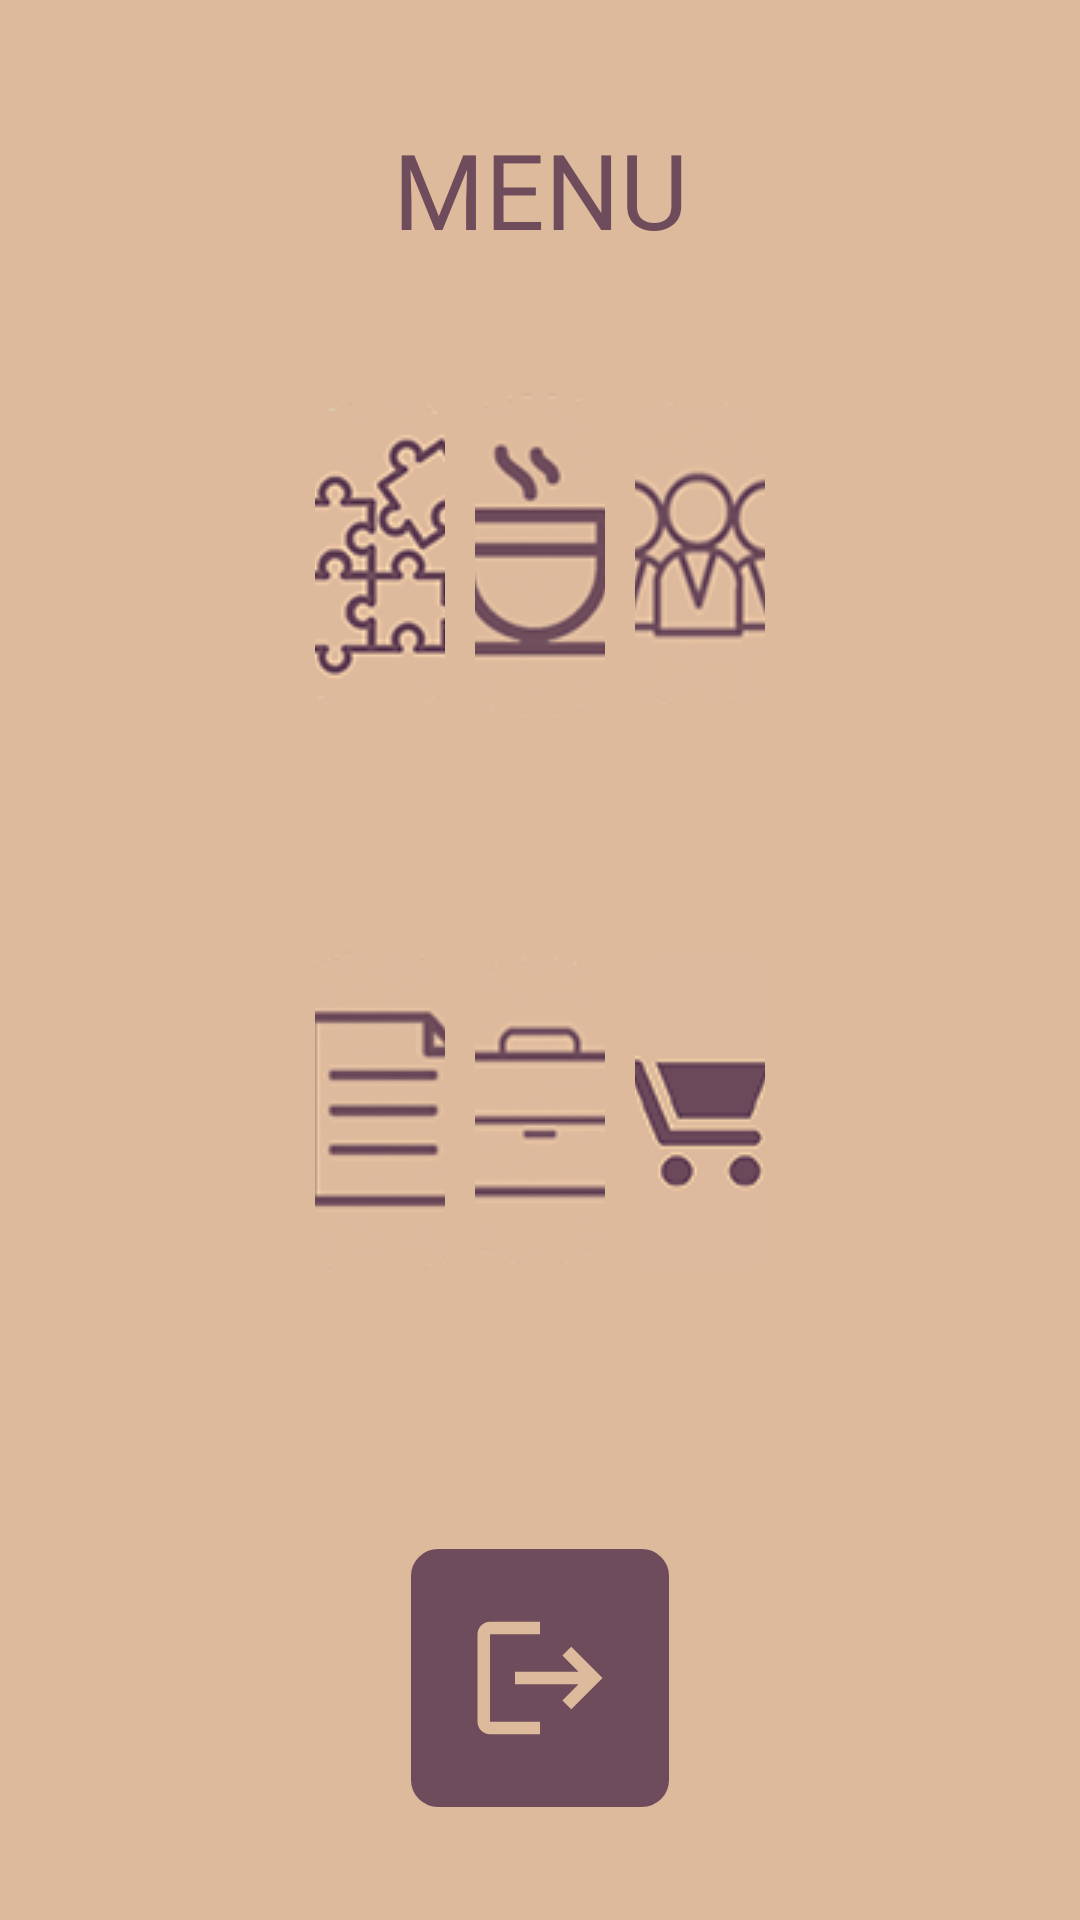

The Android layout XML behind this screen, and the referenced resources:
<!-- AndroidManifest.xml: application theme Theme.SyifaMilk -->
<!-- res/layout/fragment_home_layout.xml -->
<?xml version="1.0" encoding="utf-8"?>
<ScrollView xmlns:android="http://schemas.android.com/apk/res/android"
    xmlns:app="http://schemas.android.com/apk/res-auto"
    xmlns:tools="http://schemas.android.com/tools"
    android:layout_width="match_parent"
    android:layout_height="match_parent"
    tools:context=".screen.home.HomeLayout"
    android:background="@color/pertamax"
    android:fillViewport="true">

<androidx.constraintlayout.widget.ConstraintLayout
    android:layout_width="match_parent"
    android:layout_height="match_parent">










    <ImageButton
        android:id="@+id/btn_logout"
        android:layout_width="wrap_content"
        android:layout_height="wrap_content"
        android:padding="20sp"
        android:background="@drawable/bg_text"
        android:src="@drawable/ic_lgout"
        app:layout_constraintEnd_toEndOf="parent"
        app:layout_constraintStart_toStartOf="parent"
        app:layout_constraintTop_toBottomOf="@+id/linearLayout3" />

    <TextView
        android:layout_width="wrap_content"
        android:layout_height="wrap_content"
        android:fontFamily="@font/poppins_semibold"
        android:gravity="center"
        android:text="MENU"
        android:textSize="35dp"
        android:textColor="@color/keduax"
        app:layout_constraintBottom_toTopOf="@+id/linearLayout3"
        app:layout_constraintEnd_toEndOf="parent"
        app:layout_constraintStart_toStartOf="parent"
        app:layout_constraintTop_toTopOf="parent" />
    <LinearLayout
        android:id="@+id/linearLayout3"
        android:layout_width="match_parent"
        android:layout_height="wrap_content"
        android:layout_marginLeft="100dp"
        android:layout_marginRight="100dp"
        android:orientation="vertical"

        app:layout_constraintBottom_toBottomOf="parent"
        app:layout_constraintTop_toTopOf="parent"
        tools:layout_editor_absoluteX="20dp">

        <LinearLayout
            android:layout_width="match_parent"
            android:layout_height="match_parent"
            android:layout_weight="1"
            android:orientation="horizontal">

            <Button
                android:id="@+id/menu_dashboard"
                android:layout_width="match_parent"
                android:layout_height="wrap_content"
                android:layout_margin="5dp"
                android:layout_weight="1"
                android:background="@null"
                android:backgroundTint="@color/keduax"
                android:drawableTop="@drawable/dash"
                android:text="Dashboard"
                android:textColor="@color/pertamax" />

            <Button
                android:id="@+id/menu_transaksi"
                android:layout_width="match_parent"
                android:layout_height="wrap_content"
                android:layout_margin="5dp"
                android:layout_weight="1"
                android:background="@null"
                android:backgroundTint="@color/keduax"
                android:drawableTop="@drawable/menu_transaksi"
                android:text="Order"
                android:textColor="@color/pertamax" />

            <Button
                android:id="@+id/menu_manaj_user"
                android:layout_width="match_parent"
                android:layout_height="wrap_content"
                android:layout_margin="5dp"
                android:layout_weight="1"
                android:background="@null"
                android:backgroundTint="@color/keduax"
                android:drawableTop="@drawable/m_user"
                android:text="Managemen User"
                android:textColor="@color/pertamax" />

        </LinearLayout>

        <LinearLayout
            android:layout_width="match_parent"
            android:layout_height="match_parent"
            android:layout_weight="1"
            android:orientation="horizontal">

            <Button
                android:id="@+id/menu_report"
                android:layout_width="match_parent"
                android:layout_height="wrap_content"
                android:layout_margin="5dp"
                android:layout_weight="1"
                android:background="@null"
                android:backgroundTint="@color/keduax"
                android:drawableTop="@drawable/report"
                android:text="Report"
                android:textColor="@color/pertamax" />

            <Button
                android:id="@+id/menu_inventory"
                android:layout_width="match_parent"
                android:layout_height="wrap_content"
                android:layout_margin="5dp"
                android:layout_weight="1"
                android:background="@null"
                android:backgroundTint="@color/keduax"
                android:drawableTop="@drawable/inventory"
                android:text="Managemen Produk"
                android:textColor="@color/pertamax" />

            <Button
                android:id="@+id/menu_ingredients"
                android:layout_width="match_parent"
                android:layout_height="wrap_content"
                android:layout_margin="5dp"
                android:layout_weight="1"
                android:background="@null"
                android:backgroundTint="@color/keduax"
                android:drawableTop="@drawable/staple"
                android:text="BAHAN POKOK"
                android:textColor="@color/pertamax" />

        </LinearLayout>
    </LinearLayout>

</androidx.constraintlayout.widget.ConstraintLayout>
</ScrollView>
<!-- resources referenced by this layout -->
<resources>
  <color name="keduax">#6F4C5B</color>
  <color name="pertamax">#DEBA9D</color>
  <!-- drawable bg_text (drawable) -->
  <shape xmlns:android="http://schemas.android.com/apk/res/android">
      <solid android:color="@color/keduax" />
      <stroke
          android:width="2dp"
          android:color="@color/pertamax" />
      <corners android:radius="10dp"/>
  </shape>
  <!-- drawable dash: png bitmap (drawable, 16553 bytes) -->
  <!-- drawable ic_lgout (drawable) -->
  <vector android:autoMirrored="true" android:height="50dp"
      android:tint="@color/pertamax" android:viewportHeight="24"
      android:viewportWidth="24" android:width="50dp" xmlns:android="http://schemas.android.com/apk/res/android">
      <path android:fillColor="@android:color/white" android:pathData="M17,7l-1.41,1.41L18.17,11H8v2h10.17l-2.58,2.58L17,17l5,-5zM4,5h8V3H4c-1.1,0 -2,0.9 -2,2v14c0,1.1 0.9,2 2,2h8v-2H4V5z"/>
  </vector>
  <!-- drawable inventory: png bitmap (drawable, 9515 bytes) -->
  <!-- drawable m_user: png bitmap (drawable, 14676 bytes) -->
  <!-- drawable menu_transaksi: png bitmap (drawable, 12413 bytes) -->
  <!-- drawable report: png bitmap (drawable, 10519 bytes) -->
  <!-- drawable staple: png bitmap (drawable, 4775 bytes) -->
  <style name="Theme.SyifaMilk" parent="Theme.MaterialComponents.DayNight.NoActionBar">
          
          <item name="colorPrimary">@color/purple_500</item>
          <item name="colorPrimaryVariant">@color/purple_700</item>
          <item name="colorOnPrimary">@color/white</item>
          
          <item name="colorSecondary">@color/teal_200</item>
          <item name="colorSecondaryVariant">@color/teal_700</item>
          <item name="colorOnSecondary">@color/black</item>
          
          <item name="android:statusBarColor" tools:targetApi="l">?attr/colorPrimaryVariant</item>
          
      </style>
  <color name="purple_500">#FF6200EE</color>
  <color name="purple_700">#FF3700B3</color>
  <color name="white">#FFFFFFFF</color>
  <color name="teal_200">#FF03DAC5</color>
  <color name="teal_700">#FF018786</color>
  <color name="black">#FF000000</color>
</resources>
